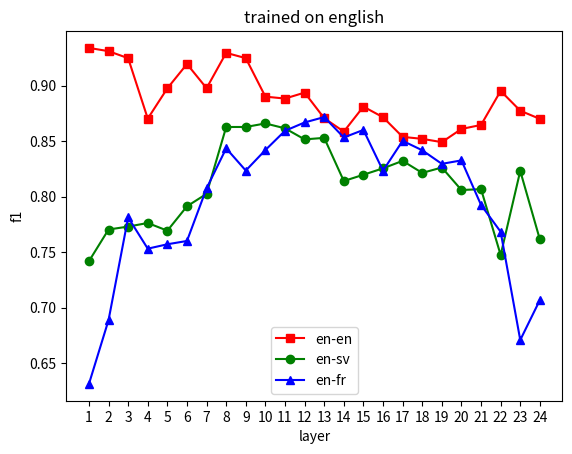

Source code (Python):
import matplotlib.pyplot as plt

x = [i+1 for i in range(24)]
l1 = [0.9340211332772134, 0.9310991701043945,
      0.9247596228629336, 0.8702874801685461,
      0.8976302863095317, 0.9195079745538461,
      0.8977187765505523, 0.92958063051521,
      0.9247889556497976, 0.8900968451290632,
      0.888379145353111, 0.8937402569478042,
      0.8706768707482994, 0.8585744895896503,
      0.8811201403638378, 0.8715294942354526,
      0.8538203240058909, 0.8520530191458026,
      0.8490674609391904, 0.8609676463886992,
      0.8645805471124619, 0.8952565750897638,
      0.8774117263051451, 0.8700441688783475] #en-en
l2 = [0.7417661590780751, 0.7703262604630964,
      0.7729633943987176, 0.7762029843789575,
      0.7692660912283199, 0.7912434962416196,
      0.8024797079774592, 0.8627406960938838,
      0.862753978659692, 0.8659444001146472,
      0.8615405462161311, 0.8515692418688634,
      0.8529261790351065, 0.8140332896564729,
      0.8196886903756943, 0.8254776374333461,
      0.8322056507580868, 0.8213519196079575,
      0.826214744260815, 0.8059155920739534,
      0.806722175200284,  0.7473487047268431,
      0.8231132593058081, 0.7613656673215683]#en-sv
l3 = [0.631122445758616, 0.688651018657325,
      0.7812328322084419, 0.7530503885283986,
      0.7570213213547661, 0.76,
      0.807455056235544,0.8434978640271803,
      0.823463973327819, 0.8419683200411475,
      0.8593072350891576, 0.8668233885673274,
      0.8716736978753252, 0.8533002441660329,
      0.860085418457933, 0.8233184843669822,
      0.8502657661976383, 0.8417566562546483,
      0.8295150766959954, 0.8326387086462745,
      0.792441683906078, 0.7682765978153527,
      0.6707027885781178,0.7067092846270928]#en-fr

plt.plot(x,l1,'s-',color = 'r',label="en-en")
plt.plot(x,l2,'o-',color = 'g',label="en-sv")
plt.plot(x,l3,'^-',color = 'b',label="en-fr")
plt.xlabel("layer")
plt.ylabel("f1")
plt.legend(loc='best')
plt.xticks(range(1,25))
plt.title('trained on english')
plt.show()